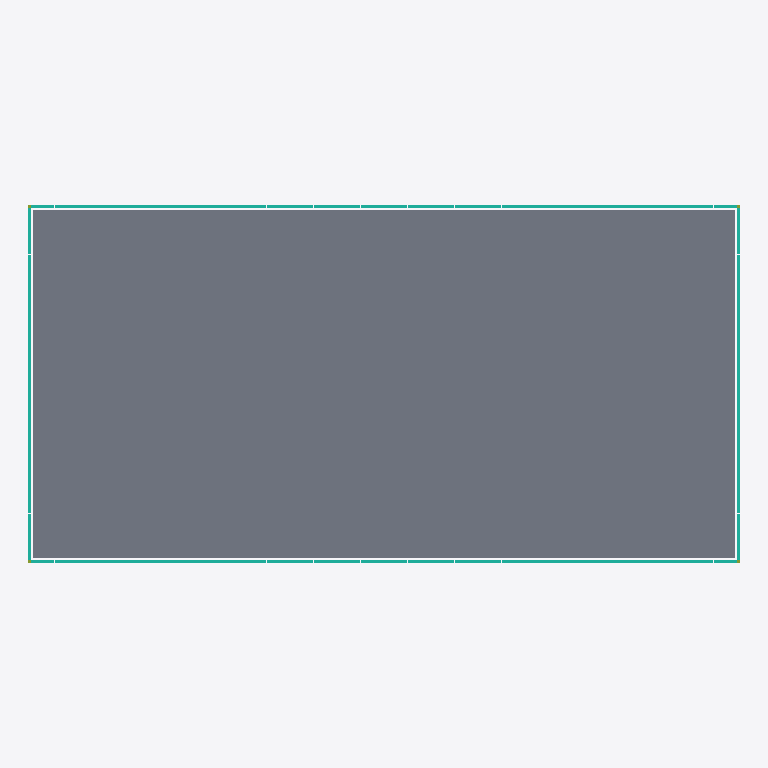
Plan cut of the same IFC building model at storey 'L1' (level 0.00 m, cut at 1.40 m), seen from above with north up, elements coloured by IFC class: 4 curtain walls (teal), 1 slab (grey). Cut surfaces are drawn darker.
Extent 48.4 m × 24.4 m × 33.2 m (x, y, z). Storeys (9): L1 at 0.00 m; L2 at 4.50 m; L3 at 8.40 m; L4 at 12.30 m; L5 at 16.20 m; L6 at 20.10 m; L7 at 24.00 m; L8 at 27.90 m; RF at 31.80 m. Elements (49): 36 IfcCurtainWall, 9 IfcSlab, 4 IfcMember.

HEADER;
FILE_DESCRIPTION(('ViewDefinition [CoordinationView]'),'2;1');
FILE_NAME('facade_bim.ifc','2026-09-23T00:00:00',(''),(''),'IfcOpenShell 0.8.5','facade-bim/scripts/export_ifc.py','');
FILE_SCHEMA(('IFC4'));
ENDSEC;
DATA;
#1=IFCPROJECT('2S7KYq0K9QZfed_IspUA4z',$,'单元式幕墙 BIM（虚构示例建筑）',$,$,$,$,(#10),#5);
#12=IFCSITE('2QA5KAmWfGOhSV0kdMNCcg',$,'场地',$,$,$,$,$,$,$,$,$,$,$);
#13=IFCBUILDING('3tO_0hFrTM9fxaPGZRUk3G',$,'示例办公楼',$,$,$,$,$,$,$,$,$);
#16=IFCBUILDINGSTOREY('3edehYY6XTVQBt7LQ2SCrE',$,'L1',$,$,$,$,$,$,0.0);
#17=IFCBUILDINGSTOREY('0ntoN709HTKvB2tvBlPP5h',$,'L2',$,$,$,$,$,$,4500.0);
#18=IFCBUILDINGSTOREY('3360vg0tLJWvLNU$D_pgQT',$,'L3',$,$,$,$,$,$,8400.0);
#19=IFCBUILDINGSTOREY('2YD0FxzVjKZwNQj0e6oHqq',$,'L4',$,$,$,$,$,$,12300.0);
#20=IFCBUILDINGSTOREY('1lMZyjRIDPSOXPdexkMqox',$,'L5',$,$,$,$,$,$,16200.0);
#21=IFCBUILDINGSTOREY('0iugdNm1nQPuRTv3czB0lQ',$,'L6',$,$,$,$,$,$,20100.0);
#22=IFCBUILDINGSTOREY('04EqukYgfT5wSUwLzLj8ro',$,'L7',$,$,$,$,$,$,24000.0);
#23=IFCBUILDINGSTOREY('0DwlBhS4XHywGspZU7jLsu',$,'L8',$,$,$,$,$,$,27900.0);
#24=IFCBUILDINGSTOREY('1KNT1f709OfhPS1m8u8_sB',$,'RF',$,$,$,$,$,$,31800.0);
#26965=IFCSLAB('2OIqM$t4vK5wqQc7QwcQ8r',$,'楼板 L1',$,$,#26979,#26974,$,.FLOOR.);
#86=IFCCURTAINWALL('35lgKU34PLzuQpOTcrj6v1',$,'S-L1',$,'单元式幕墙',$,$,$,.USERDEFINED.);
#89=IFCCURTAINWALL('2r57Wr3G9TjwjNmGSpcXWI',$,'N-L1',$,'单元式幕墙',$,$,$,.USERDEFINED.);
#88=IFCCURTAINWALL('0KKtAKaPPSgOmIX4Y5GCkD',$,'E-L1',$,'单元式幕墙',$,$,$,.USERDEFINED.);
#90=IFCCURTAINWALL('0O6seeyuvVOQJj_nZ3ysjy',$,'W-L1',$,'单元式幕墙',$,$,$,.USERDEFINED.);
ENDSEC;
